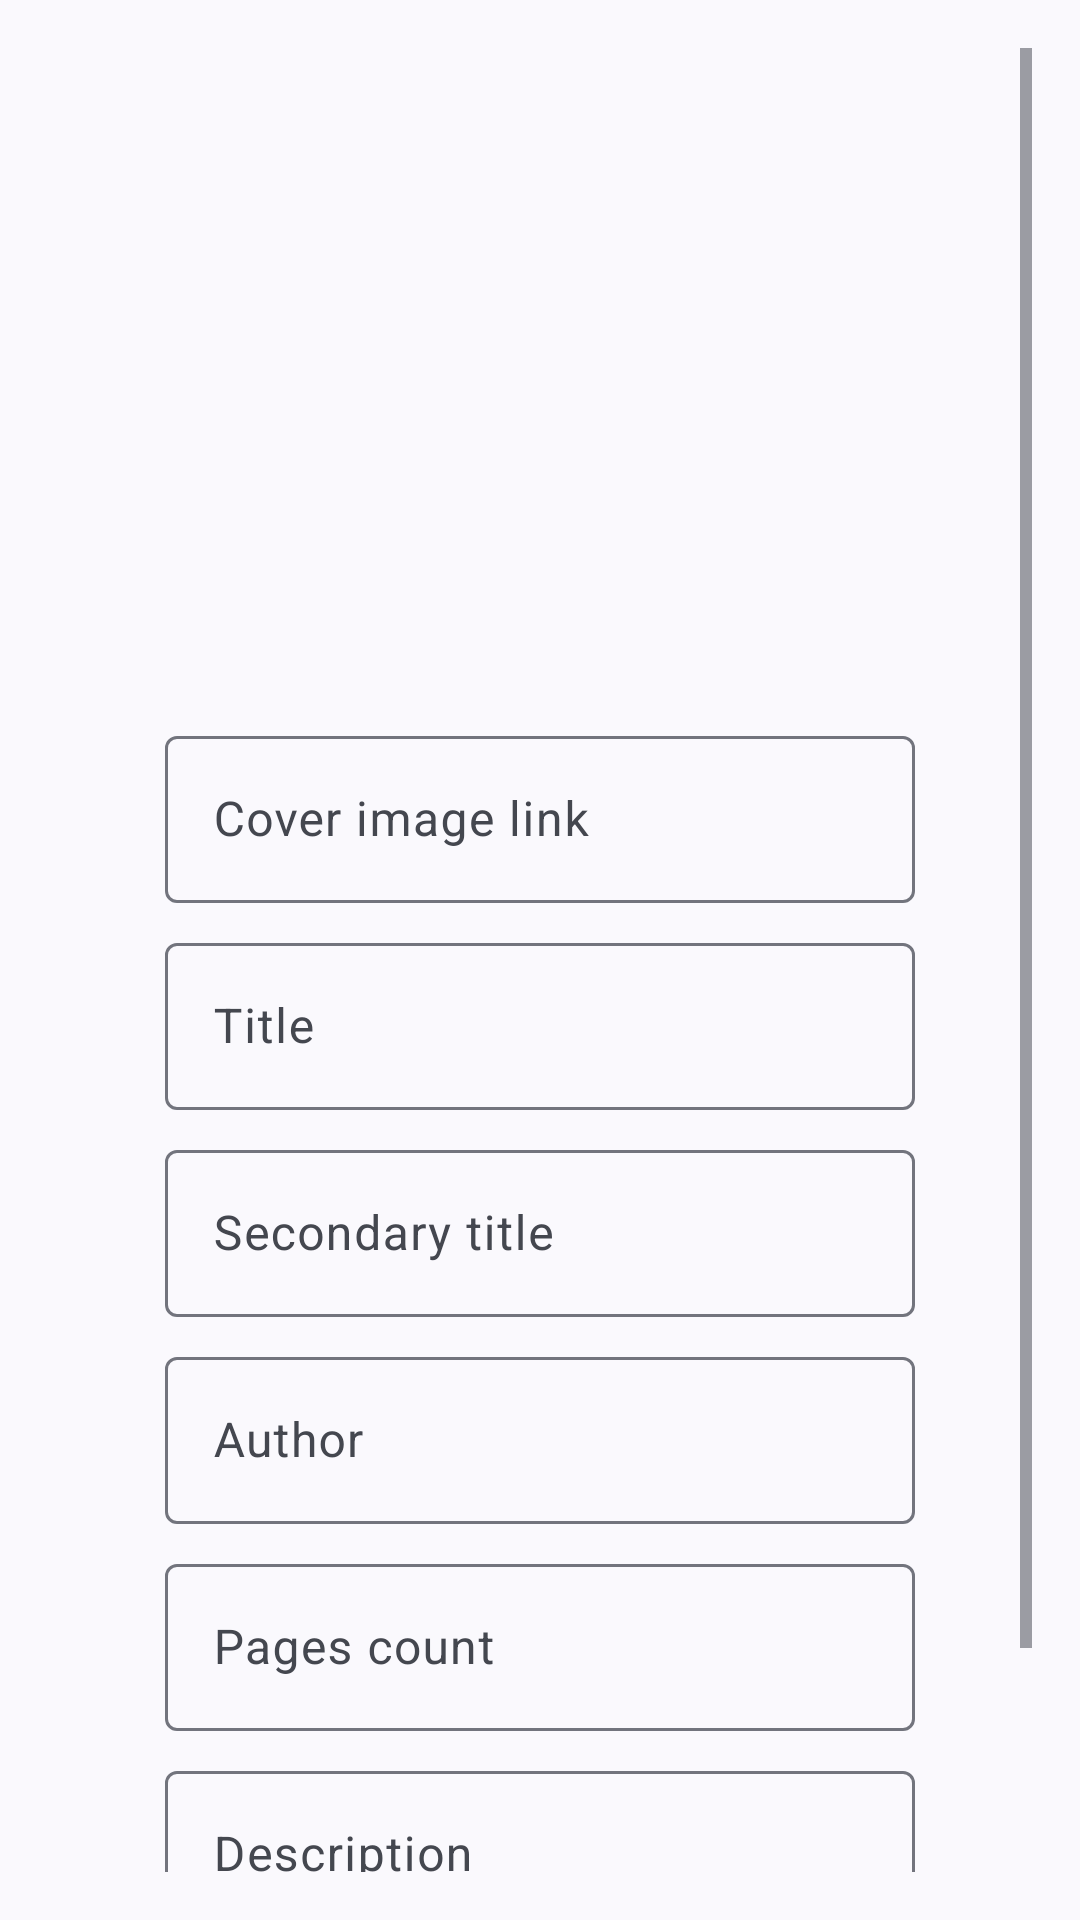

The Android layout XML behind this screen, and the referenced resources:
<!-- AndroidManifest.xml: application theme Theme.LibraryKotlin -->
<!-- res/layout/activity_add_book.xml -->
<?xml version="1.0" encoding="utf-8"?>
<androidx.constraintlayout.widget.ConstraintLayout xmlns:android="http://schemas.android.com/apk/res/android"
    xmlns:app="http://schemas.android.com/apk/res-auto"
    xmlns:tools="http://schemas.android.com/tools"
    android:layout_width="match_parent"
    android:layout_height="match_parent"
    android:padding="16dp"
    tools:context=".AddBookActivity">

    <ScrollView
        android:layout_width="match_parent"
        android:layout_height="wrap_content"
        app:layout_constraintStart_toStartOf="parent"
        app:layout_constraintTop_toTopOf="parent">

        <androidx.constraintlayout.widget.ConstraintLayout
            android:layout_width="match_parent"
            android:layout_height="wrap_content"
            android:gravity="center"
            android:orientation="vertical">

            <com.google.android.material.imageview.ShapeableImageView
                android:id="@+id/imageView2"
                android:layout_width="250dp"
                android:layout_height="200dp"
                android:layout_marginTop="16dp"
                android:scaleType="centerCrop"
                android:src="@drawable/ic_launcher_background"
                app:layout_constraintEnd_toEndOf="parent"
                app:layout_constraintHorizontal_bias="0.497"
                app:layout_constraintStart_toStartOf="parent"
                app:layout_constraintTop_toTopOf="parent"
                app:shapeAppearanceOverlay="@style/ShapeAppearance.Material3.Corner.ExtraLarge" />

            <com.google.android.material.textfield.TextInputLayout
                android:id="@+id/editTextImageLinkLayout"
                android:layout_width="250dp"
                android:layout_height="wrap_content"
                android:layout_marginVertical="8dp"
                android:ems="10"
                android:inputType="text"
                app:layout_constraintEnd_toEndOf="parent"
                app:layout_constraintStart_toStartOf="parent"
                app:layout_constraintTop_toBottomOf="@+id/imageView2">

                <com.google.android.material.textfield.TextInputEditText
                    android:id="@+id/editTextImageLink"
                    android:layout_width="match_parent"
                    android:layout_height="wrap_content"
                    android:hint="Cover image link"
                    android:inputType="text" />
            </com.google.android.material.textfield.TextInputLayout>

            <com.google.android.material.textfield.TextInputLayout
                android:id="@+id/editTextTitleLayout"
                android:layout_width="250dp"
                android:layout_height="wrap_content"
                android:layout_marginVertical="8dp"
                android:ems="10"
                android:inputType="text"
                app:layout_constraintEnd_toEndOf="@+id/editTextImageLinkLayout"
                app:layout_constraintStart_toStartOf="@+id/editTextImageLinkLayout"
                app:layout_constraintTop_toBottomOf="@+id/editTextImageLinkLayout">

                <com.google.android.material.textfield.TextInputEditText
                    android:id="@+id/editTextTitle"
                    android:layout_width="match_parent"
                    android:layout_height="wrap_content"
                    android:hint="Title"
                    android:inputType="text" />
            </com.google.android.material.textfield.TextInputLayout>

            <com.google.android.material.textfield.TextInputLayout
                android:id="@+id/editTextShDescLayout"
                android:layout_width="250dp"
                android:layout_height="wrap_content"
                android:layout_marginVertical="8dp"
                android:ems="10"
                android:inputType="text"
                app:layout_constraintEnd_toEndOf="@+id/editTextTitleLayout"
                app:layout_constraintStart_toStartOf="@+id/editTextTitleLayout"
                app:layout_constraintTop_toBottomOf="@+id/editTextTitleLayout">

                <com.google.android.material.textfield.TextInputEditText
                    android:id="@+id/editTextShDesc"
                    android:layout_width="match_parent"
                    android:layout_height="wrap_content"
                    android:hint="Secondary title"
                    android:inputType="text" />
            </com.google.android.material.textfield.TextInputLayout>

            <com.google.android.material.textfield.TextInputLayout
                android:id="@+id/editTextAuthorLayout"
                android:layout_width="250dp"
                android:layout_height="wrap_content"
                android:layout_marginVertical="8dp"
                android:ems="10"
                android:inputType="text"
                app:layout_constraintEnd_toEndOf="@+id/editTextShDescLayout"
                app:layout_constraintStart_toStartOf="@+id/editTextShDescLayout"
                app:layout_constraintTop_toBottomOf="@+id/editTextShDescLayout">

                <com.google.android.material.textfield.TextInputEditText
                    android:id="@+id/editTextAuthor"
                    android:layout_width="match_parent"
                    android:layout_height="wrap_content"
                    android:hint="Author"
                    android:inputType="text" />
            </com.google.android.material.textfield.TextInputLayout>

            <com.google.android.material.textfield.TextInputLayout
                android:id="@+id/editTextPagesLayout"
                android:layout_width="250dp"
                android:layout_height="wrap_content"
                android:layout_marginVertical="8dp"
                android:ems="10"
                android:inputType="text"
                app:layout_constraintEnd_toEndOf="@+id/editTextAuthorLayout"
                app:layout_constraintStart_toStartOf="@+id/editTextAuthorLayout"
                app:layout_constraintTop_toBottomOf="@+id/editTextAuthorLayout">

                <com.google.android.material.textfield.TextInputEditText
                    android:id="@+id/editTextPages"
                    android:layout_width="match_parent"
                    android:layout_height="wrap_content"
                    android:hint="Pages count"
                    android:inputType="number" />
            </com.google.android.material.textfield.TextInputLayout>

            <com.google.android.material.textfield.TextInputLayout
                android:id="@+id/editTextLongDescLayout"
                android:layout_width="250dp"
                android:layout_height="wrap_content"
                android:layout_marginVertical="8dp"
                android:ems="10"
                android:inputType="text"
                app:layout_constraintEnd_toEndOf="@+id/editTextPagesLayout"
                app:layout_constraintStart_toStartOf="@+id/editTextPagesLayout"
                app:layout_constraintTop_toBottomOf="@+id/editTextPagesLayout">

                <com.google.android.material.textfield.TextInputEditText
                    android:id="@+id/editTextLongDesc"
                    android:layout_width="match_parent"
                    android:layout_height="wrap_content"
                    android:hint="Description"
                    android:inputType="text" />
            </com.google.android.material.textfield.TextInputLayout>

            <Button
                android:id="@+id/btnAddBook"
                android:layout_width="260dp"
                android:layout_height="55dp"
                android:layout_marginVertical="8dp"
                android:text="Add book"
                app:layout_constraintEnd_toEndOf="@+id/editTextLongDescLayout"
                app:layout_constraintStart_toStartOf="@+id/editTextLongDescLayout"
                app:layout_constraintTop_toBottomOf="@+id/editTextLongDescLayout" />


        </androidx.constraintlayout.widget.ConstraintLayout>
    </ScrollView>


</androidx.constraintlayout.widget.ConstraintLayout>
<!-- resources referenced by this layout -->
<resources>
  <style name="Theme.LibraryKotlin" parent="Base.Theme.LibraryKotlin" />
  <style name="Base.Theme.LibraryKotlin" parent="Theme.Material3.DynamicColors.Light">
          <item name="android:statusBarColor">@color/material_dynamic_neutral_variant90</item>
          <item name="android:navigationBarColor">#00FFFFFF</item>
          <item name="android:windowLightStatusBar">true</item>
      </style>
</resources>
